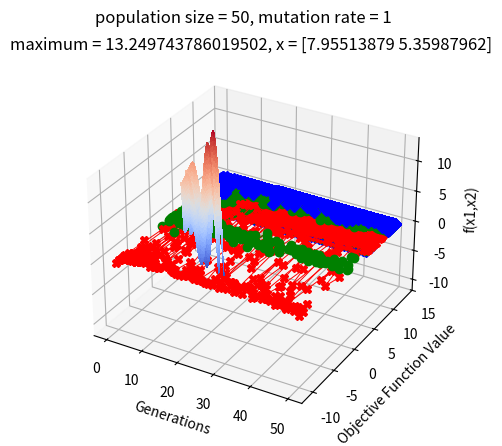

Here is the Python script that generated this plot:
import numpy as np
from numpy.random import rand
import matplotlib.pyplot as plt
from mpl_toolkits.mplot3d import Axes3D
from matplotlib import cm

def real_num_GA(constraint_set, N, p_m, g_iter, func):
    """
    constraint_set: array type
    N: population size
    p_m: mutation rate
    iter: generations
    func: function for finding maximum
    """
    def roulette_wheel(fit, N, P):
        M = list()
        cum_fit = np.cumsum(fit)
        for _ in range(N):
            index = np.where(cum_fit - rand() > 0)[0]
            M.append(P[index[0]])
        return np.array(M)

    def tournament(fit, N, P):
        M = list()
        for _ in range(N):
            fight1 = int(rand() * N)
            fight2 = int(rand() * N)
            if fit[fight1] > fit[fight2]:
                M.append(P[fight1])
            else:
                M.append(P[fight2])
        return np.array(M)

    num_argu = len(constraint_set)
    p_c = 0.75
    lower_bound = constraint_set[:, 0]
    upper_bound = constraint_set[:, 1]
    best_fit = list()
    avg_fit = list()
    worst_fit = list()

    # initial
    P = list()
    for i in range(N):
        tmp = lower_bound + rand(1, num_argu) * (upper_bound - lower_bound)
        P.append(tmp[0])
    P = np.array(P)
    fit = func(P)
    maximum = max(fit)
    maximum_domain = P[np.argmax(fit)]
    best_fit.append(maximum)
    avg_fit.append(np.mean(fit))
    worst_fit.append(min(fit))

    for i in range(g_iter - 1):
        # selection
        fit = fit - min(fit)
        if sum(fit) == 0:
            print('stop at {} generations'.format(i+1))
            for _ in range(i, g_iter - 1):
                best_fit.append(best_fit[-1])
                avg_fit.append(avg_fit[-1])
                worst_fit.append(worst_fit[-1])
            break
        else:
            fit = fit / sum(fit)

        M = roulette_wheel(fit, N, P)
        # M = tournament(fit, N, P)

        # crossover
        m = M
        for _ in range(N//2):
            index1 = int(rand() * N)
            index2 = int(rand() * N)
            parent1 = M[index1, :]
            parent2 = M[index2, :]
            if rand() < p_c:
                alpha = rand()
                offspring1 = (alpha * parent1 + (1 - alpha) * parent2 + (rand(1, num_argu) - 0.5) * (upper_bound - lower_bound) / 10)[0]
                offspring2 = (alpha * parent2 + (1 - alpha) * parent1 + (rand(1, num_argu) - 0.5) * (upper_bound - lower_bound) / 10)[0]
                ## projection
                for j in range(num_argu):
                    if offspring1[j] < lower_bound[j]:
                        offspring1[j] = lower_bound[j]
                    elif offspring1[j] > upper_bound[j]:
                        offspring1[j] = upper_bound[j]
                    if offspring2[j] < lower_bound[j]:
                        offspring2[j] = lower_bound[j]
                    elif offspring2[j] > upper_bound[j]:
                        offspring2[j] = upper_bound[j]
                m[index1] = offspring1
                m[index2] = offspring2

        # mutation
        for j in range(N):
            if rand() < p_m:
                alpha = rand()
                m[j] = alpha * m[j] + (1 - alpha) * (lower_bound + rand(1, num_argu) * (upper_bound - lower_bound))
        
        P = m
        # evaluation
        fit = func(P)

        if max(fit) > maximum:
            maximum = max(fit)
            maximum_domain = P[np.argmax(fit)]

        best_fit.append(max(fit))
        avg_fit.append(np.mean(fit))
        worst_fit.append(min(fit))

    plt.suptitle('population size = {}, mutation rate = {}'.format(N, p_m))
    plt.title('maximum = {}, x = {}'.format(maximum, maximum_domain))
    plt.xlabel('Generations')
    plt.ylabel('Objective Function Value')
    x_axis = np.linspace(1, g_iter, g_iter)
    plt.plot(x_axis, best_fit, c='b', marker='D', label="best", linewidth=0.7)
    plt.plot(x_axis, avg_fit, c='g', marker='o', label="average", linewidth=0.7)
    plt.plot(x_axis, worst_fit, c='r', marker='X', label="worst", linewidth=0.7)
    plt.show()

    return maximum, maximum_domain

def f_x(domain):
    """
    domain: [[x1, x2], .....] 
    (size: n * 2)
    (type: array)
    """
    x1 = domain[:, 0]
    x2 = domain[:, 1]
    return x1 * np.sin(x1) + x2 * np.sin(5 * x2)

constraint_set = np.array([[0, 10], [4, 6]])

fig = plt.figure()
ax = fig.add_subplot(111, projection='3d')
X1 = np.linspace(0, 10, 500)
X2 = np.linspace(4, 6, 500)
X1, X2 = np.meshgrid(X1, X2)
Y = X1 * np.sin(X1) + X2 * np.sin(5 * X2)
ax.plot_surface(X1, X2, Y, cmap=cm.coolwarm, linewidth=0, antialiased=False)
ax.set_xlabel('x1')
ax.set_ylabel('x2')
ax.set_zlabel('f(x1,x2)')
plt.show()

N = [2, 5, 10, 30, 50, 100, 300, 500]
p_m = [0, 0.00075, 0.0075, 0.075, 0.75, 1]

for n in N:
    maximum, maximum_domain = real_num_GA(constraint_set, n, 0.00075, 50, f_x)
    print(maximum_domain)
    print(maximum)
for p in p_m:
    maximum, maximum_domain = real_num_GA(constraint_set, 50, p, 50, f_x)
    print(maximum_domain)
    print(maximum)

# maximum, maximum_domain = real_num_GA(constraint_set, 50, 0.00075, 50, f_x)